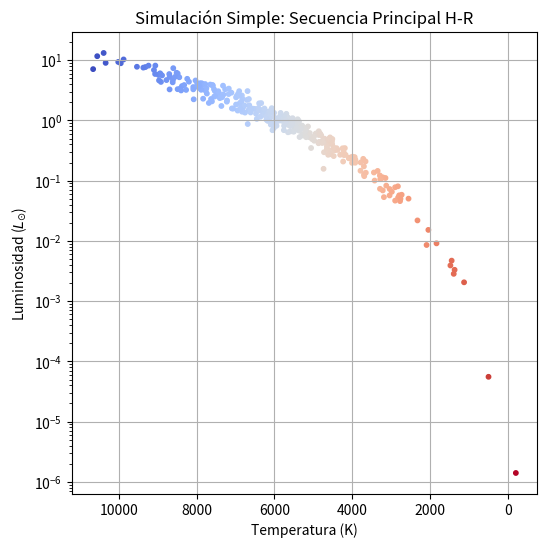

This figure's Python source:
%matplotlib inline
import numpy as np
import matplotlib.pyplot as plt

T = np.random.normal(6000, 2000, 300)
L = (T/5778)**4 * np.random.normal(1, 0.2, 300) # Aproximación secuencia principal

plt.figure(figsize=(6,6))
plt.scatter(T, L, c=T, cmap='coolwarm_r', s=10)
plt.gca().invert_xaxis()
plt.yscale('log')
plt.title('Simulación Simple: Secuencia Principal H-R')
plt.xlabel('Temperatura (K)')
plt.ylabel('Luminosidad ($L_{\odot}$)')
plt.grid()
plt.show()
